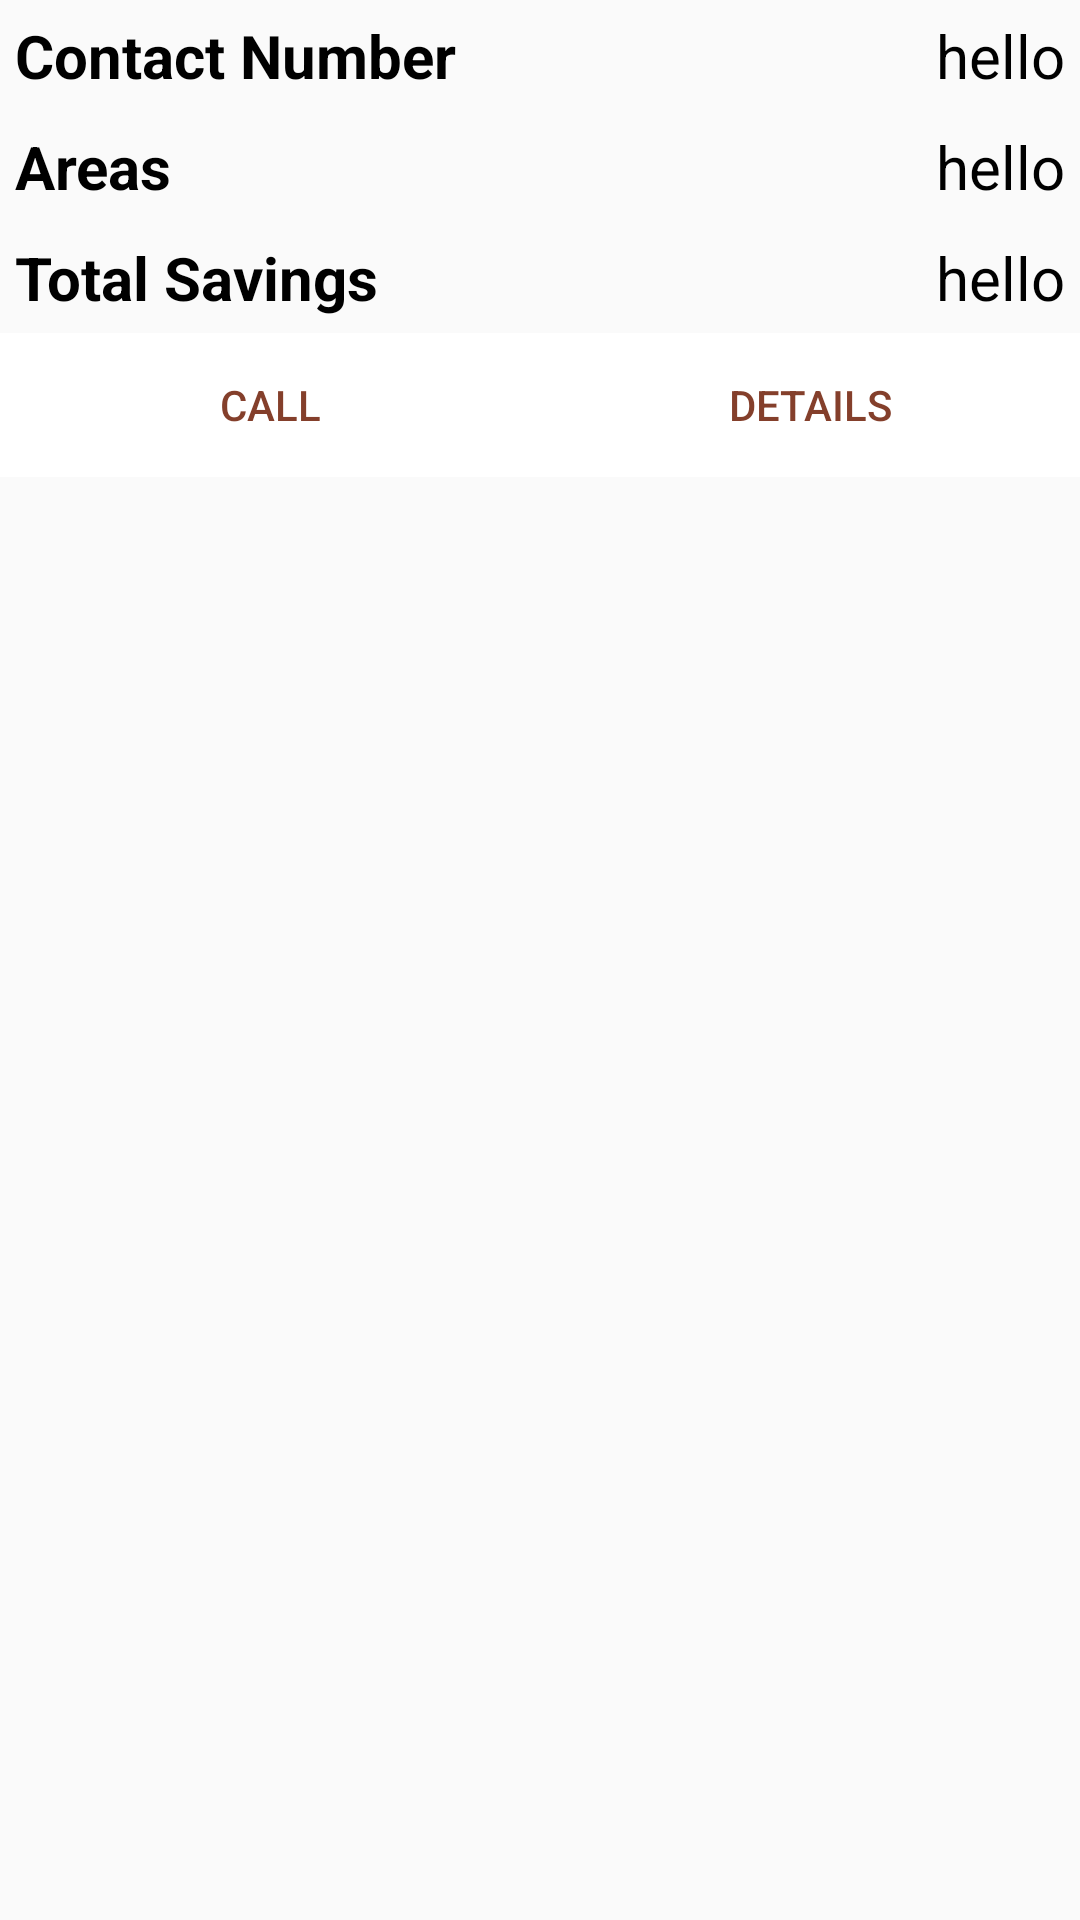

Layout XML and referenced resources for this Android screen:
<!-- AndroidManifest.xml: application theme AppTheme -->
<!-- res/layout/customer_list_child.xml -->
<?xml version="1.0" encoding="utf-8"?>
<LinearLayout xmlns:android="http://schemas.android.com/apk/res/android"
    android:orientation="vertical" android:layout_width="match_parent"
    android:layout_height="match_parent">

    <LinearLayout
        android:layout_width="match_parent"
        android:orientation="vertical"
        android:layout_height="match_parent">

        
        <LinearLayout
            android:layout_width="match_parent"
            android:orientation="horizontal"
            android:layout_height="wrap_content">
            <TextView
                android:id="@+id/textView_CL_contactNumberLabel"
                android:layout_width="match_parent"
                android:layout_height="wrap_content"
                android:layout_margin="5dp"
                android:layout_weight="0.5"
                android:textIsSelectable="true"
                android:textColor="#000"
                android:textSize="20sp"
                android:text="@string/customer_contact_number"
                android:textStyle="bold" />
            <TextView
                android:id="@+id/textView_CL_contactNumber"
                android:layout_width="match_parent"
                android:layout_height="wrap_content"
                android:textIsSelectable="true"
                android:textColor="#000"
                android:textSize="20sp"
                android:layout_weight="0.5"
                android:gravity="end"
                android:layout_margin="5dp"
                android:text="hello" />
        </LinearLayout>

        
        <LinearLayout
            android:layout_width="match_parent"
            android:orientation="horizontal"
            android:layout_height="wrap_content">
            <TextView
                android:id="@+id/textView_CL_areaNumbersLabel"
                android:layout_width="match_parent"
                android:layout_height="wrap_content"
                android:layout_margin="5dp"
                android:layout_weight="0.5"
                android:textIsSelectable="true"
                android:textColor="#000"
                android:textSize="20sp"
                android:text="@string/number_of_areas"
                android:textStyle="bold" />
            <TextView
                android:id="@+id/textView_CL_areaNumber"
                android:layout_width="match_parent"
                android:layout_height="wrap_content"
                android:textIsSelectable="true"
                android:textColor="#000"
                android:textSize="20sp"
                android:layout_weight="0.5"
                android:gravity="end"
                android:layout_margin="5dp"
                android:text="hello" />
        </LinearLayout>

        
        <LinearLayout
            android:layout_width="match_parent"
            android:orientation="horizontal"
            android:layout_height="wrap_content">
            <TextView
                android:id="@+id/textView_CL_areaTotalSavingsLabel"
                android:layout_width="match_parent"
                android:layout_height="wrap_content"
                android:layout_margin="5dp"
                android:layout_weight="0.5"
                android:textIsSelectable="true"
                android:textColor="#000"
                android:textSize="20sp"
                android:text="@string/total_savings"
                android:textStyle="bold" />
            <TextView
                android:id="@+id/textView_CL_TotalSavings"
                android:layout_width="match_parent"
                android:layout_height="wrap_content"
                android:textIsSelectable="true"
                android:textColor="#000"
                android:textSize="20sp"
                android:layout_weight="0.5"
                android:gravity="end"
                android:layout_margin="5dp"
                android:text="hello" />
        </LinearLayout>

        <LinearLayout
            android:layout_width="match_parent"
            android:orientation="horizontal"
            android:layout_height="wrap_content">

            <Button android:id="@+id/button_CL_Call"
                android:layout_width="wrap_content" android:layout_height="match_parent"
                android:text="CALL"
                android:layout_weight="0.5"
                android:background="#FFF"
                android:textColor="#843F2B" />

            <Button android:id="@+id/button_CL_Details"
                android:layout_width="wrap_content" android:layout_height="match_parent"
                android:text="Details"
                android:background="#FFF"
                android:textColor="#843F2B"
                android:layout_weight="0.5" />
        </LinearLayout>


    </LinearLayout>

</LinearLayout>
<!-- resources referenced by this layout -->
<resources>
  <string name="customer_contact_number">Contact Number</string>
  <string name="number_of_areas">Areas</string>
  <string name="total_savings">Total Savings</string>
  <style name="AppTheme" parent="Theme.AppCompat.Light.DarkActionBar">
          
      </style>
</resources>
